Run: headless pygame with SDL's dummy video driver; simulated clock (each Clock.tick advances the game by its frame time, no real sleeping); random seed 0; keys injected as events and as key.get_pressed() state; no mouse input.
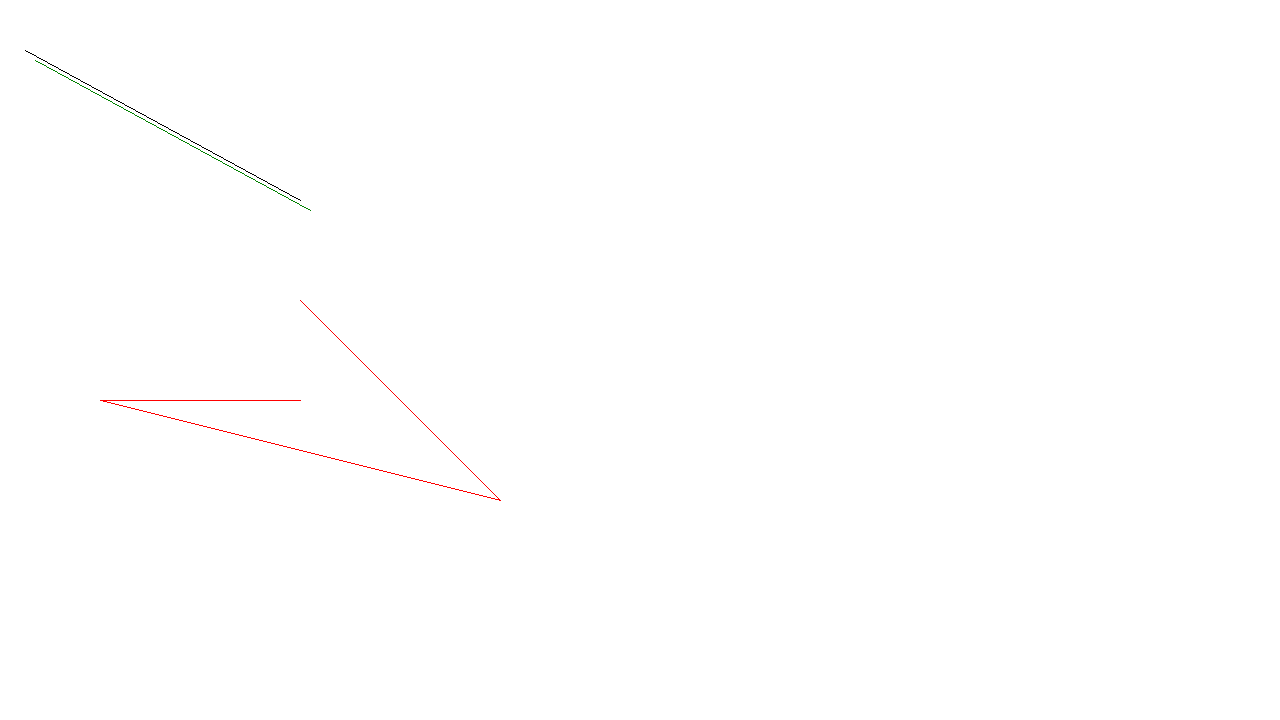
Frame 1 of 4 · flips 1–60 · no input
Frame 2 of 4 · flips 61–180 · tapped SPACE, RETURN · held RIGHT (→), D · screen unchanged from frame 1, image omitted
Frame 3 of 4 · flips 181–300 · held DOWN (↓), S · screen unchanged from frame 2, image omitted
Frame 4 of 4 · flips 301–420 · held LEFT (←), A, UP (↑), W · screen unchanged from frame 3, image omitted

The pygame program that drew these frames:

from typing import List, Tuple
import pygame

SCREEN_WIDTH = 1280
SCREEN_HEIGHT = 720
BGCOLOR = (255, 255, 255)

def drawLine(screen: pygame.Surface, p1: Tuple[int, int], p2: Tuple[int, int], color: Tuple[int, int, int]):
  pLeft, pRight = (p1, p2) if p1[0] < p2[0] else (p2, p1)

  dx = pRight[0] - pLeft[0]
  dy = pRight[1] - pLeft[1]
  predict = (-2 * dy) + dx

  y = pLeft[1]
  for x in range(pLeft[0], pRight[0] + 1):
    screen.set_at((x, y), color)

    if predict >= 0:
      predict += -2 * dy
    else:
      y += 1
      predict += (-2 * dy) + (2 * dx)

def drawTriangle(screen: pygame.Surface, vertices: List[Tuple[int, int]], color: Tuple[int, int, int]):
  # incomplete implementation
  for i in range(3):
    drawLine(screen, vertices[i], vertices[(i + 1) % 3], color)

pygame.init()
screen = pygame.display.set_mode((SCREEN_WIDTH, SCREEN_HEIGHT))
pygame.display.set_caption("Draw Line")
running = True

while running:
  for event in pygame.event.get():
    if event.type == pygame.QUIT:
      running = False

  screen.fill(BGCOLOR)

  drawLine(screen, (25, 50), (300, 200), (0, 0, 0))
  drawLine(screen, (310, 210), (35, 60), (0, 128, 0))

  drawTriangle(screen, [(300, 300), (100, 400), (500, 500)], (255, 0, 0))

  pygame.display.flip()

pygame.quit()
